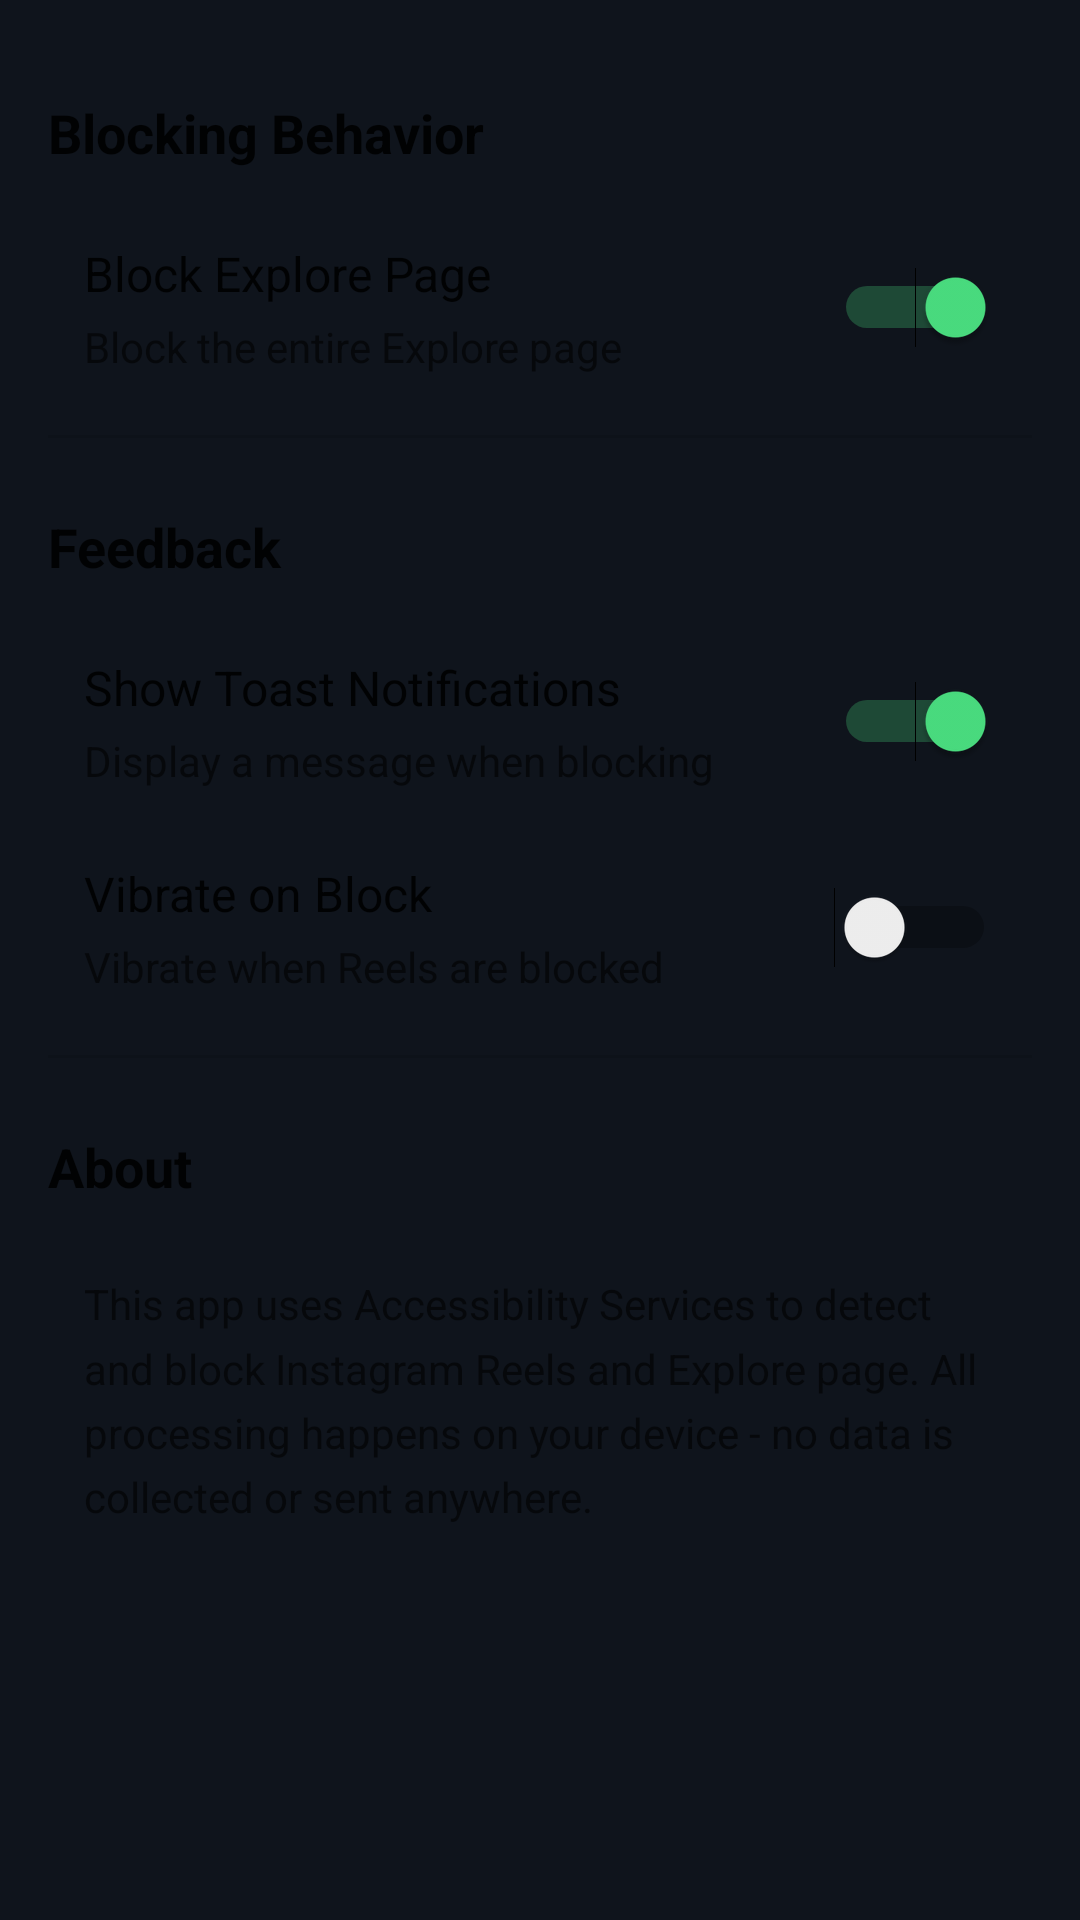

This screen was rendered from an Android layout file. Write that file and the resources it references.
<!-- AndroidManifest.xml: application theme Theme.ReelsBlocker -->
<!-- res/layout/activity_settings.xml -->
<?xml version="1.0" encoding="utf-8"?>
<ScrollView xmlns:android="http://schemas.android.com/apk/res/android"
    android:layout_width="match_parent"
    android:layout_height="match_parent">

    <LinearLayout
        android:layout_width="match_parent"
        android:layout_height="wrap_content"
        android:orientation="vertical"
        android:padding="16dp">

        
        <TextView
            android:layout_width="match_parent"
            android:layout_height="wrap_content"
            android:text="Blocking Behavior"
            android:textSize="18sp"
            android:textStyle="bold"
            android:textColor="?android:attr/textColorPrimary"
            android:layout_marginTop="16dp"
            android:layout_marginBottom="12dp" />

        <LinearLayout
            android:layout_width="match_parent"
            android:layout_height="wrap_content"
            android:orientation="horizontal"
            android:padding="12dp"
            android:gravity="center_vertical">

            <LinearLayout
                android:layout_width="0dp"
                android:layout_height="wrap_content"
                android:layout_weight="1"
                android:orientation="vertical">

                <TextView
                    android:layout_width="wrap_content"
                    android:layout_height="wrap_content"
                    android:text="Block Explore Page"
                    android:textSize="16sp"
                    android:textColor="?android:attr/textColorPrimary" />

                <TextView
                    android:layout_width="wrap_content"
                    android:layout_height="wrap_content"
                    android:text="Block the entire Explore page"
                    android:textSize="14sp"
                    android:textColor="?android:attr/textColorSecondary"
                    android:layout_marginTop="4dp" />

            </LinearLayout>

            <Switch
                android:id="@+id/exploreBlockingSwitch"
                android:layout_width="wrap_content"
                android:layout_height="wrap_content"
                android:checked="true" />

        </LinearLayout>

        <View
            android:layout_width="match_parent"
            android:layout_height="1dp"
            android:background="?android:attr/listDivider"
            android:layout_marginTop="8dp"
            android:layout_marginBottom="8dp" />

        
        <TextView
            android:layout_width="match_parent"
            android:layout_height="wrap_content"
            android:text="Feedback"
            android:textSize="18sp"
            android:textStyle="bold"
            android:textColor="?android:attr/textColorPrimary"
            android:layout_marginTop="16dp"
            android:layout_marginBottom="12dp" />

        <LinearLayout
            android:layout_width="match_parent"
            android:layout_height="wrap_content"
            android:orientation="horizontal"
            android:padding="12dp"
            android:gravity="center_vertical">

            <LinearLayout
                android:layout_width="0dp"
                android:layout_height="wrap_content"
                android:layout_weight="1"
                android:orientation="vertical">

                <TextView
                    android:layout_width="wrap_content"
                    android:layout_height="wrap_content"
                    android:text="Show Toast Notifications"
                    android:textSize="16sp"
                    android:textColor="?android:attr/textColorPrimary" />

                <TextView
                    android:layout_width="wrap_content"
                    android:layout_height="wrap_content"
                    android:text="Display a message when blocking"
                    android:textSize="14sp"
                    android:textColor="?android:attr/textColorSecondary"
                    android:layout_marginTop="4dp" />

            </LinearLayout>

            <Switch
                android:id="@+id/toastSwitch"
                android:layout_width="wrap_content"
                android:layout_height="wrap_content"
                android:checked="true" />

        </LinearLayout>

        <LinearLayout
            android:layout_width="match_parent"
            android:layout_height="wrap_content"
            android:orientation="horizontal"
            android:padding="12dp"
            android:gravity="center_vertical">

            <LinearLayout
                android:layout_width="0dp"
                android:layout_height="wrap_content"
                android:layout_weight="1"
                android:orientation="vertical">

                <TextView
                    android:layout_width="wrap_content"
                    android:layout_height="wrap_content"
                    android:text="Vibrate on Block"
                    android:textSize="16sp"
                    android:textColor="?android:attr/textColorPrimary" />

                <TextView
                    android:layout_width="wrap_content"
                    android:layout_height="wrap_content"
                    android:text="Vibrate when Reels are blocked"
                    android:textSize="14sp"
                    android:textColor="?android:attr/textColorSecondary"
                    android:layout_marginTop="4dp" />

            </LinearLayout>

            <Switch
                android:id="@+id/vibrationSwitch"
                android:layout_width="wrap_content"
                android:layout_height="wrap_content"
                android:checked="false" />

        </LinearLayout>

        <View
            android:layout_width="match_parent"
            android:layout_height="1dp"
            android:background="?android:attr/listDivider"
            android:layout_marginTop="8dp"
            android:layout_marginBottom="8dp" />

        
        <TextView
            android:layout_width="match_parent"
            android:layout_height="wrap_content"
            android:text="About"
            android:textSize="18sp"
            android:textStyle="bold"
            android:textColor="?android:attr/textColorPrimary"
            android:layout_marginTop="16dp"
            android:layout_marginBottom="12dp" />

        <TextView
            android:layout_width="match_parent"
            android:layout_height="wrap_content"
            android:text="This app uses Accessibility Services to detect and block Instagram Reels and Explore page. All processing happens on your device - no data is collected or sent anywhere."
            android:textSize="14sp"
            android:textColor="?android:attr/textColorSecondary"
            android:padding="12dp"
            android:lineSpacingMultiplier="1.3" />

    </LinearLayout>

</ScrollView>
<!-- resources referenced by this layout -->
<resources>
  <style name="Theme.ReelsBlocker" parent="Theme.MaterialComponents.DayNight.NoActionBar">
          
          <item name="colorPrimary">#6366F1</item>
          <item name="colorPrimaryVariant">#4F46E5</item>
          <item name="colorOnPrimary">@color/white</item>
  
          
          <item name="colorSecondary">#4ADE80</item>
          <item name="colorSecondaryVariant">#22C55E</item>
          <item name="colorOnSecondary">@color/black</item>
  
          
          <item name="android:statusBarColor">#0F141C</item>
          <item name="android:windowBackground">#0F141C</item>
      </style>
  <!-- not gathered from this repository: default colours our renderer supplied (Android Studio template values) -->
  <color name="black">#FF000000</color>
  <color name="white">#FFFFFFFF</color>
</resources>
